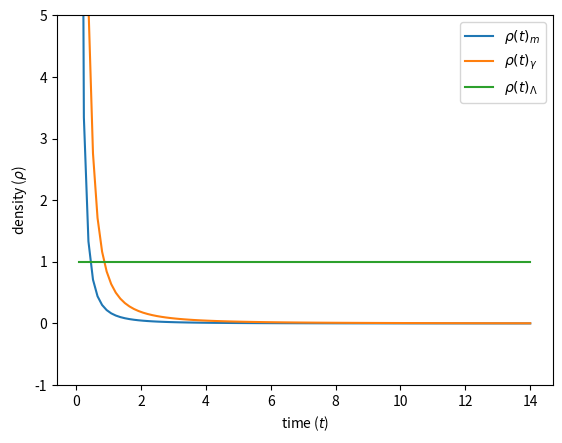

Python code for this plot:
import numpy as np
import matplotlib.pyplot as plt


########## time
t = np.linspace(0.1,14,100)

######## the $\rho_0$ of dust, radiation and cosmological constant
rh_dark = 1.99
rh_radia = 2
rh_lam = 1


######### the density in terms of the scale factor
d1 = ((3/4.)*(rh_dark**(4)))**(-2/3)
den1 =(d1)*t**(-2)

d2 = 3/4
den2 = d2*(t**(-2))
den3 = rh_lam*(t**0.)

plt.plot(t,den1, label=r'$\rho(t)_{m}$')
plt.plot(t,den2, label=r'$\rho(t)_{\gamma}$')
plt.plot(t,den3, label=r'$\rho(t)_{\Lambda}$')
plt.legend(loc="upper right")    
plt.xlabel(r'time ($t$)')
plt.ylabel(r'density ($\rho$)')
#plt.grid()
#plt.title('density as function of time')
axes = plt.gca()
axes.set_ylim([-1,5])
plt.show()     
